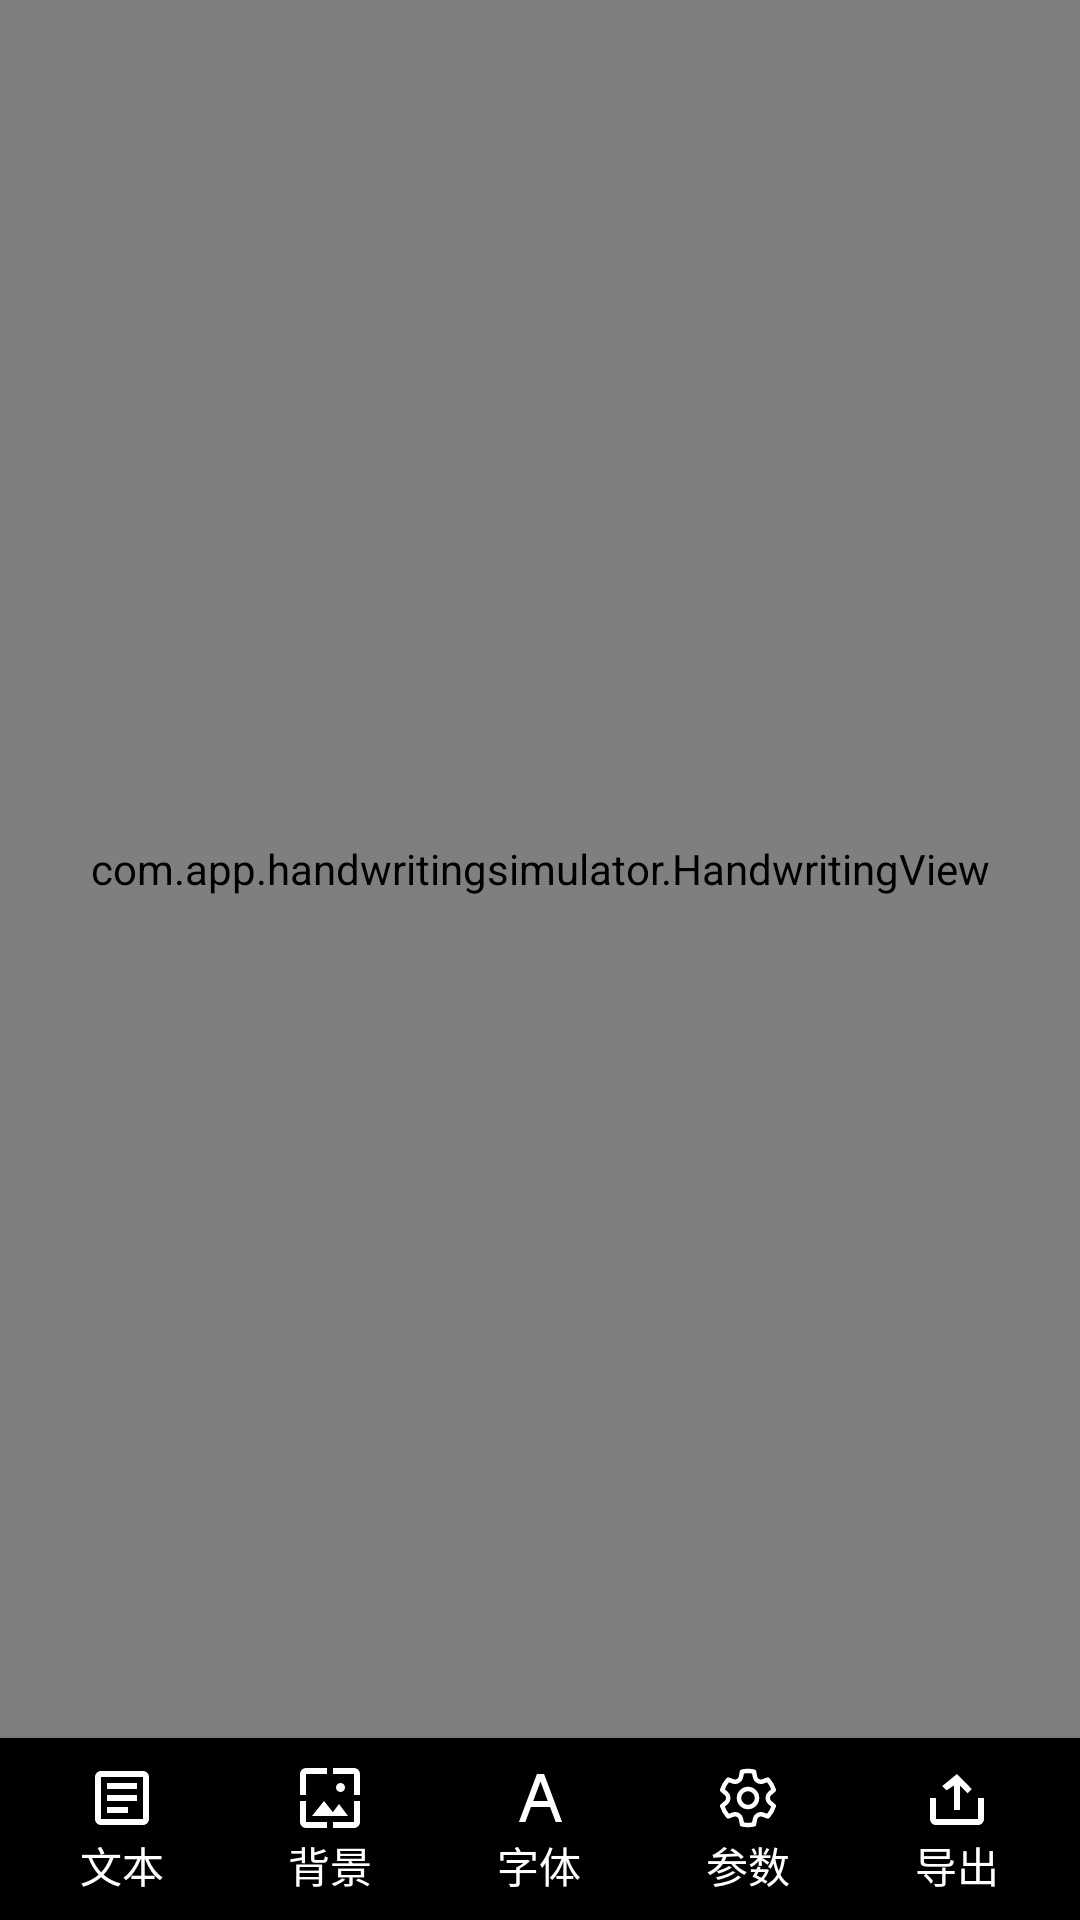

This screen was rendered from an Android layout file. Write that file and the resources it references.
<!-- AndroidManifest.xml: application theme Theme.HandwritingSimulator -->
<!-- res/layout/activity_handwriting.xml -->
<?xml version="1.0" encoding="utf-8"?>
<androidx.constraintlayout.widget.ConstraintLayout xmlns:android="http://schemas.android.com/apk/res/android"
    xmlns:app="http://schemas.android.com/apk/res-auto"
    android:layout_width="match_parent"
    android:layout_height="match_parent">

    <com.app.handwritingsimulator.HandwritingView
        android:id="@+id/handwritingView"
        android:layout_width="0dp"
        android:layout_height="0dp"
        android:background="@android:color/black"
        android:paddingStart="16dp"
        android:paddingEnd="16dp"
        app:layout_constraintTop_toTopOf="parent"
        app:layout_constraintBottom_toTopOf="@id/buttonBar"
        app:layout_constraintLeft_toLeftOf="parent"
        app:layout_constraintRight_toRightOf="parent" />

    <LinearLayout
        android:id="@+id/buttonBar"
        android:layout_width="match_parent"
        android:layout_height="wrap_content"
        android:orientation="horizontal"
        android:background="@android:color/black"
        android:elevation="4dp"
        android:padding="8dp"
        app:layout_constraintBottom_toBottomOf="parent">

        <TextView
            android:id="@+id/btnText"
            android:layout_width="0dp"
            android:layout_height="wrap_content"
            android:layout_weight="1"
            android:text="文本"
            android:textColor="@android:color/white"
            android:textAlignment="center"
            android:layout_gravity="center"
            android:drawableTop="@drawable/ic_text"
            android:drawableTint="@android:color/white"
            android:layout_marginEnd="4dp" />

        <TextView
            android:id="@+id/btnBackground"
            android:layout_width="0dp"
            android:layout_height="wrap_content"
            android:layout_weight="1"
            android:text="背景"
            android:textColor="@android:color/white"
            android:textAlignment="center"
            android:layout_gravity="center"
            android:drawableTop="@drawable/ic_image_background"
            android:drawableTint="@android:color/white"
            android:layout_marginEnd="4dp" />

        <TextView
            android:id="@+id/btnFont"
            android:layout_width="0dp"
            android:layout_height="wrap_content"
            android:layout_weight="1"
            android:text="字体"
            android:textColor="@android:color/white"
            android:textAlignment="center"
            android:layout_gravity="center"
            android:drawableTop="@drawable/ic_font"
            android:drawableTint="@android:color/white"
            android:layout_marginEnd="4dp" />

        <TextView
            android:id="@+id/btnParams"
            android:layout_width="0dp"
            android:layout_height="wrap_content"
            android:layout_weight="1"
            android:text="参数"
            android:textColor="@android:color/white"
            android:textAlignment="center"
            android:layout_gravity="center"
            android:drawableTop="@drawable/ic_parameter"
            android:drawableTint="@android:color/white"
            android:layout_marginEnd="4dp" />

        <TextView
            android:id="@+id/btnExport"
            android:layout_width="0dp"
            android:layout_height="wrap_content"
            android:layout_weight="1"
            android:text="导出"
            android:textColor="@android:color/white"
            android:textAlignment="center"
            android:layout_gravity="center"
            android:drawableTop="@drawable/ic_export"
            android:drawableTint="@android:color/white"/>
    </LinearLayout>
</androidx.constraintlayout.widget.ConstraintLayout>
<!-- resources referenced by this layout -->
<resources>
  <!-- drawable ic_export (drawable) -->
  <vector xmlns:android="http://schemas.android.com/apk/res/android"
      android:width="24dp"
      android:height="24dp"
      android:viewportWidth="24"
      android:viewportHeight="24">
      <path
          android:fillColor="#000000"
          android:pathData="M19,12v7H5v-7H3v7c0,1.1 0.9,2 2,2h14c1.1,0 2,-0.9 2,-2v-7H19z"/>
  
      <path
          android:fillColor="#000000"
          android:pathData="M7.05,8.05l1.41,1.41L11,7.83V16h2V7.83l2.54,2.63 1.41,-1.41L12,4L7.05,8.05z"/>
  </vector>
  <!-- drawable ic_font (drawable) -->
  <vector xmlns:android="http://schemas.android.com/apk/res/android"
      android:width="24dp"
      android:height="24dp"
      android:viewportWidth="24"
      android:viewportHeight="24">
  
      <path
          android:fillColor="#000000"
          android:pathData="m11.307,4l-6,16h2.137l1.875,-5h6.363l1.875,5h2.137l-6,-16zM10.068,13L12.5,6.515L14.932,13z" />
  
  </vector>
  <!-- drawable ic_image_background (drawable) -->
  <vector xmlns:android="http://schemas.android.com/apk/res/android"
      android:width="24dp"
      android:height="24dp"
      android:viewportWidth="24"
      android:viewportHeight="24">
  
      <path
          android:fillColor="#000000"
          android:pathData="M4,4h7L11,2L4,2a2,2 0,0 0,-2 2v7h2zM10,13l-4,5h12l-3,-4l-2.03,2.71zM17,8.5A1.5,1.5 0,0 0,15.5 7A1.5,1.5 0,0 0,14 8.5a1.5,1.5 0,0 0,1.5 1.5A1.5,1.5 0,0 0,17 8.5M20,2h-7v2h7v7h2L22,4a2,2 0,0 0,-2 -2m0,18h-7v2h7a2,2 0,0 0,2 -2v-7h-2zM4,13L2,13v7a2,2 0,0 0,2 2h7v-2L4,20z" />
  
  </vector>
  <!-- drawable ic_parameter (drawable) -->
  <vector xmlns:android="http://schemas.android.com/apk/res/android"
      android:width="24dp"
      android:height="24dp"
      android:viewportWidth="24"
      android:viewportHeight="24">
  
      <path
          android:fillColor="#00000000"
          android:pathData="M7.05,6.462a2,2 0,0 0,2.63 -1.519l0.32,-1.72a9,9 0,0 1,3.998 0l0.322,1.72a2,2 0,0 0,2.63 1.519l1.649,-0.58a9,9 0,0 1,2.001 3.46l-1.33,1.14a2,2 0,0 0,0 3.037l1.33,1.139a9,9 0,0 1,-2.001 3.46l-1.65,-0.58a2,2 0,0 0,-2.63 1.519L14,20.777a9,9 0,0 1,-3.998 0l-0.322,-1.72a2,2 0,0 0,-2.63 -1.519l-1.649,0.58a9,9 0,0 1,-2.001 -3.46l1.33,-1.14a2,2 0,0 0,0 -3.036L3.4,9.342a9,9 0,0 1,2 -3.46zM12,9a3,3 0,1 1,0 6a3,3 0,0 1,0 -6"
          android:strokeWidth="1.5"
          android:strokeColor="#000000"
          android:strokeLineCap="round"
          android:strokeLineJoin="round" />
  
  </vector>
  <!-- drawable ic_text (drawable) -->
  <vector xmlns:android="http://schemas.android.com/apk/res/android"
      android:width="24dp"
      android:height="24dp"
      android:viewportWidth="24"
      android:viewportHeight="24">
  
      <path
          android:fillColor="#000000"
          android:pathData="M5,3c-1.11,0 -2,0.89 -2,2v14c0,1.11 0.89,2 2,2h14c1.11,0 2,-0.89 2,-2L21,5c0,-1.11 -0.89,-2 -2,-2zM5,5h14v14L5,19zM7,7v2h10L17,7zM7,11v2h10v-2zM7,15v2h7v-2z" />
  
  </vector>
  <style name="Theme.HandwritingSimulator" parent="Theme.Material3.DayNight">
          
          <item name="colorPrimary">@color/purple_500</item>
          <item name="colorPrimaryVariant">@color/purple_700</item>
          <item name="colorOnPrimary">@color/white</item>
          
          <item name="colorSecondary">@color/teal_200</item>
          <item name="colorSecondaryVariant">@color/teal_700</item>
          <item name="colorOnSecondary">@color/black</item>
          
          <item name="android:statusBarColor">?attr/colorSurfaceVariant</item>
          
      </style>
  <!-- not gathered from this repository: default colours our renderer supplied (Android Studio template values) -->
  <color name="purple_500">#FF6200EE</color>
  <color name="purple_700">#FF3700B3</color>
  <color name="teal_200">#FF03DAC5</color>
  <color name="teal_700">#FF018786</color>
  <color name="black">#FF000000</color>
  <color name="white">#FFFFFFFF</color>
</resources>
